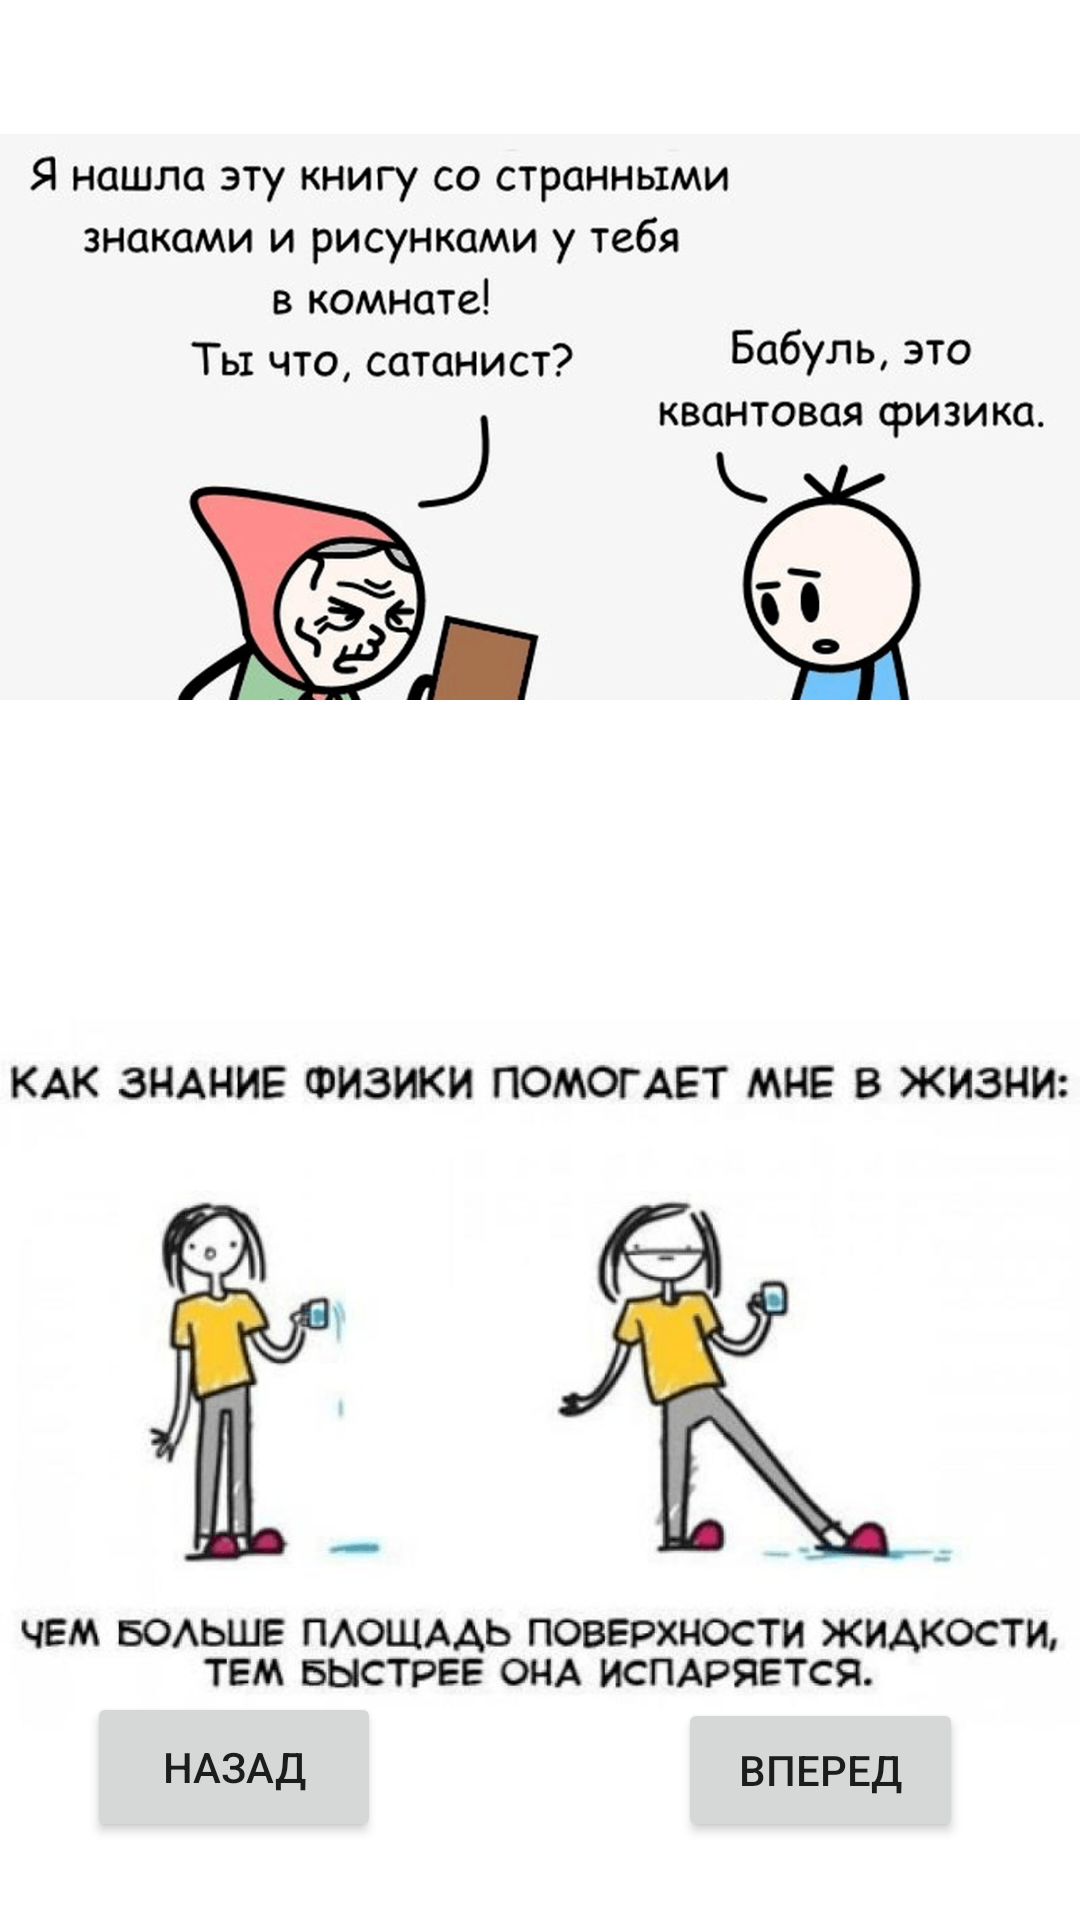

Reconstruct the res/layout file that produces this screen, plus the resources it refers to.
<!-- AndroidManifest.xml: application theme Theme.1314 -->
<!-- res/layout/fragment_blank.xml -->
<?xml version="1.0" encoding="utf-8"?>
<RelativeLayout xmlns:android="http://schemas.android.com/apk/res/android"
    xmlns:app="http://schemas.android.com/apk/res-auto"
    xmlns:tools="http://schemas.android.com/tools"
    android:layout_width="match_parent"
    android:layout_height="match_parent"
    tools:context=".BlankFragment">

    

    <Button
        android:id="@+id/button7"
        android:layout_width="wrap_content"
        android:layout_height="wrap_content"
        android:layout_alignParentStart="true"
        android:layout_alignParentEnd="true"
        android:layout_alignParentBottom="true"
        android:layout_marginStart="226dp"
        android:layout_marginEnd="39dp"
        android:layout_marginBottom="26dp"
        android:text="Вперед" />

    <Button
        android:id="@+id/button4"
        android:layout_width="145dp"
        android:layout_height="50dp"
        android:layout_alignParentStart="true"
        android:layout_alignParentEnd="true"
        android:layout_alignParentBottom="true"
        android:layout_marginStart="29dp"
        android:layout_marginEnd="233dp"
        android:layout_marginBottom="26dp"
        android:text="Назад" />

    <ImageView
        android:id="@+id/imageView2"
        android:layout_width="match_parent"
        android:layout_height="278dp"
        android:src="@drawable/ic_mem1" />

    <ImageView
        android:id="@+id/imageView4"
        android:layout_width="match_parent"
        android:layout_height="350dp"
        android:layout_below="@+id/imageView2"
        android:layout_alignParentStart="true"
        android:layout_alignParentEnd="true"
        android:layout_marginStart="0dp"
        android:layout_marginTop="5dp"
        android:layout_marginEnd="0dp"
        android:src="@drawable/ic_mem4" />

</RelativeLayout>
<!-- resources referenced by this layout -->
<resources>
  <!-- drawable ic_mem1: png bitmap (drawable, 166347 bytes) -->
  <!-- drawable ic_mem4: png bitmap (drawable, 110447 bytes) -->
  <style name="Theme.1314" parent="Theme.MaterialComponents.DayNight.DarkActionBar">
          
          <item name="colorPrimary">@color/purple_500</item>
          <item name="colorPrimaryVariant">@color/purple_700</item>
          <item name="colorOnPrimary">@color/white</item>
          
          <item name="colorSecondary">@color/teal_200</item>
          <item name="colorSecondaryVariant">@color/teal_700</item>
          <item name="colorOnSecondary">@color/black</item>
          
          <item name="android:statusBarColor">?attr/colorPrimaryVariant</item>
          
      </style>
  <color name="purple_500">#5E6E77</color>
  <color name="purple_700">#5E6E77</color>
  <color name="white">#FFFFFFFF</color>
  <color name="teal_200">#FF03DAC5</color>
  <color name="teal_700">#FF018786</color>
  <color name="black">#FF000000</color>
</resources>
